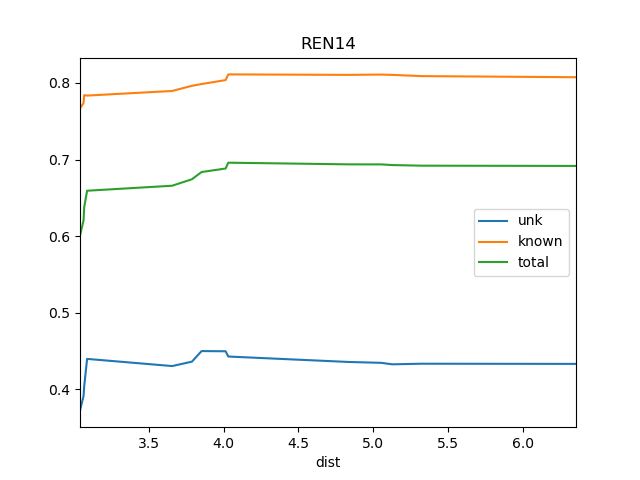

The table this chart was drawn from, first rows:
dist, known, total, train_docs, unk
3.04, 0.7667, 0.6005, {'REN10', 'REN9'}, 0.3723
3.064, 0.7739, 0.6207, {'REN5', 'REN10', 'REN9', 'REN6'}, 0.3912
3.069, 0.7842, 0.6378, {'REN15', 'REN6', 'REN5', 'REN10', 'REN9…, 0.4041
3.088, 0.7835, 0.6592, {'REN15', 'REN6', 'REN5', 'REN10', 'REN9…, 0.4396
3.656, 0.7895, 0.6658, {'REN15', 'REN6', 'REN5', 'REN10', 'SRR1…, 0.4302
3.789, 0.7963, 0.6742, {'REN15', 'REN6', 'REN5', 'REN10', 'SRR1…, 0.436
3.853, 0.7986, 0.6837, {'REN15', 'REN6', 'WS1', 'REN5', 'REN10'…, 0.4498
4.014, 0.8038, 0.6883, {'REN8', 'REN7', 'REN15', 'REN6', 'WS1',…, 0.4496
4.032, 0.8112, 0.6959, {'REN8', 'REN7', 'REN2', 'REN15', 'REN6'…, 0.4427
4.84, 0.8106, 0.6937, {'REN8', 'REN7', 'REN2', 'REN3', 'REN9',…, 0.4355
5.054, 0.811, 0.6936, {'REN5', 'BS1', 'DSR', 'REN7', 'REN6', '…, 0.4344
5.128, 0.8106, 0.6928, {'REN5', 'BS1', 'DSR', 'REN7', 'REN6', '…, 0.4325
5.322, 0.809, 0.692, {'REN5', 'BS1', 'DSR', 'REN7', 'REN6', '…, 0.4333
6.356, 0.8075, 0.6916, {'Ko', 'REN5', 'BS1', 'DSR', 'REN7', 'RE…, 0.4331
